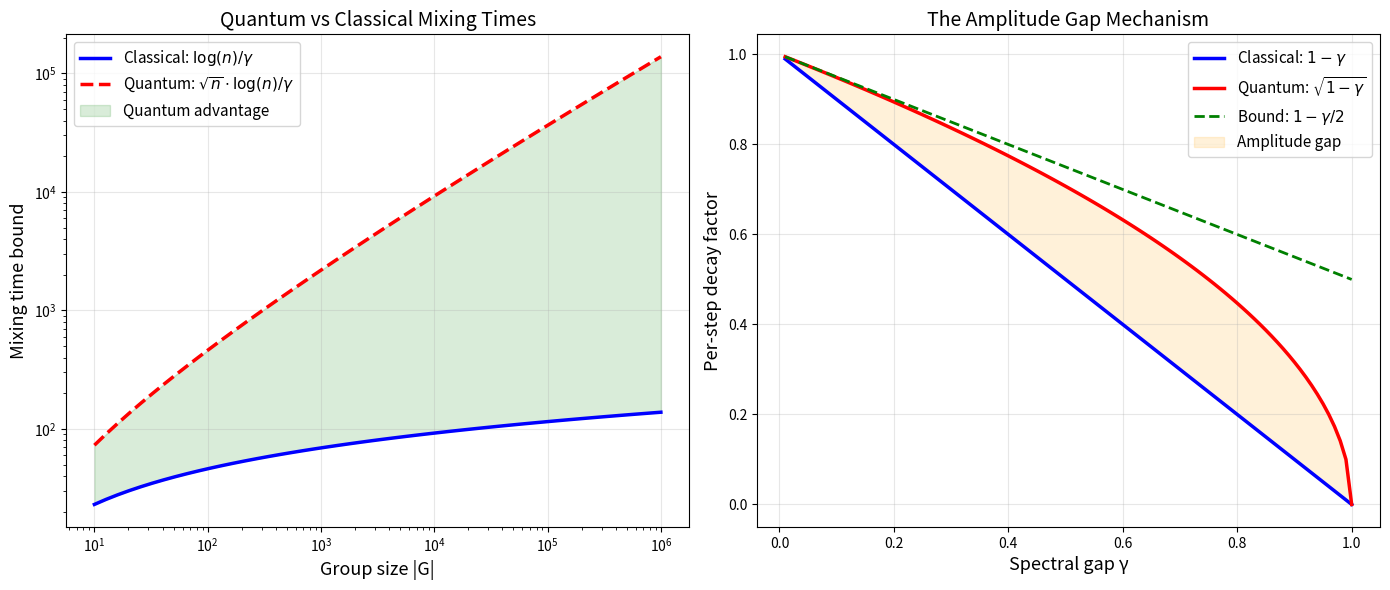

This chart was generated by the following Python code:
#!/usr/bin/env python3
"""
Visualization: Quantum vs Classical Mixing on Cayley Graphs
Shows the quadratic speedup arising from the amplitude gap.
"""
import numpy as np
import matplotlib
matplotlib.use('Agg')
import matplotlib.pyplot as plt

def plot_quantum_speedup():
    fig, axes = plt.subplots(1, 2, figsize=(14, 6))
    
    # Left: mixing times vs group size
    ax = axes[0]
    ns = np.logspace(1, 6, 50)
    gamma = 0.1
    
    classical = np.log(ns) / gamma
    quantum = np.sqrt(ns) * np.log(ns) / gamma
    
    ax.loglog(ns, classical, 'b-', linewidth=2.5, label='Classical: $\\log(n)/\\gamma$')
    ax.loglog(ns, quantum, 'r--', linewidth=2.5, label='Quantum: $\\sqrt{n} \\cdot \\log(n)/\\gamma$')
    ax.fill_between(ns, quantum, classical, alpha=0.15, color='green', label='Quantum advantage')
    ax.set_xlabel('Group size |G|', fontsize=13)
    ax.set_ylabel('Mixing time bound', fontsize=13)
    ax.set_title('Quantum vs Classical Mixing Times', fontsize=14)
    ax.legend(fontsize=11)
    ax.grid(True, alpha=0.3)
    
    # Right: amplitude gap demonstration
    ax = axes[1]
    gammas = np.linspace(0.01, 1, 100)
    sqrt_decay = np.sqrt(1 - gammas)
    linear_bound = 1 - gammas / 2
    classical_decay = 1 - gammas
    
    ax.plot(gammas, classical_decay, 'b-', linewidth=2.5, label='Classical: $1-\\gamma$')
    ax.plot(gammas, sqrt_decay, 'r-', linewidth=2.5, label='Quantum: $\\sqrt{1-\\gamma}$')
    ax.plot(gammas, linear_bound, 'g--', linewidth=2, label='Bound: $1-\\gamma/2$')
    ax.fill_between(gammas, classical_decay, sqrt_decay, alpha=0.15, color='orange',
                    label='Amplitude gap')
    ax.set_xlabel('Spectral gap γ', fontsize=13)
    ax.set_ylabel('Per-step decay factor', fontsize=13)
    ax.set_title('The Amplitude Gap Mechanism', fontsize=14)
    ax.legend(fontsize=11)
    ax.grid(True, alpha=0.3)
    
    plt.tight_layout()
    plt.savefig('quantum_speedup.png', dpi=150, bbox_inches='tight')
    print("Saved quantum_speedup.png")

if __name__ == "__main__":
    plot_quantum_speedup()
